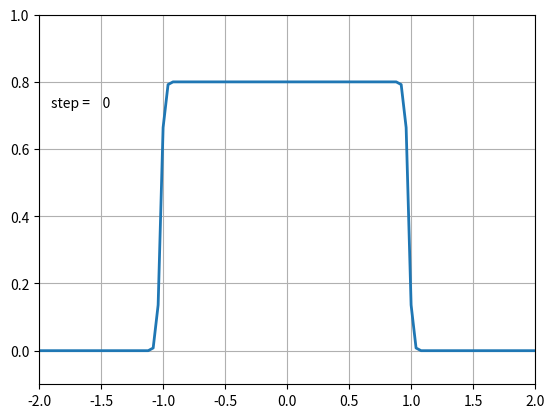

This figure's Python source:
## Step 04 Burgers' Equation
## I know reusing code is a nice thing, but I need to learn and I only learn by doing
## Start on the 11th April 2020 (27th of the Quarantine)

## preamble
import numpy as np
import matplotlib.pyplot as plt
from matplotlib.animation import FuncAnimation

## space discretization
Lx = 4. # length of the x-domain, declared as float
nx = 101 # number of elements of th x-domain
dx = Lx/(nx-1) # space step
x = np.linspace(-Lx/2, Lx/2, nx) # x as numpy array

## time discretization
Co1 = 100.0 # Courant number for non-linear convection
Co2 = 0.1 # Courant number for diffusion
dt = 0. # init time step as float
c = 2.0 # constant propagation speed (only for testing)
v = 0.0001 # diffusion speed

## init function (hat!)
u = np.zeros(x.size)
conds = [(x >= -Lx/2) & (x <= -Lx/4),
         (x >= -Lx/4) & (x <=  Lx/4),
         (x >=  Lx/4) & (x <=  Lx/2)]
funcs = [0., 0.8, 0.]
u = np.piecewise(x, conds, funcs)

## figure setup
fig, ax = plt.subplots() # declare both fig and ax in one command
ax.set_xlim(-Lx/2, Lx/2) # x-axis limits acc. to Lx
# ax.set_ylim(np.min(u) - 0.1, np.max(u) + 0.1) # y-axis limits acc. to min/max value of u
ax.set_ylim(-0.1, 1.0)
plt.grid()

## figure outputs
line, = ax.plot([], [], lw=2) # if comma is missing, line is declared as 'list' and not as matplotlib object
text = ax.text(0.025, 0.75, '', transform=ax.transAxes) # information text

## animation!
def animate(n):

    ## init
    Convection = 0.0
    Diffusion = 0.0
    un = u.copy()

    ## time step calculation
    dt1 = dx*Co1/np.max(np.absolute(u)) # for convection scheme
    dt2 = dx**2*Co2/v # for diffusion scheme
    dt = min(dt1, dt2) # choose min value to assure numerical stability 
    
    ## array operators!
    ## u(i+1) --> u[2:]
    ## u(i)   --> u[1:-1]
    ## u(i-1) --> u[:-2]
   
    # ## non-linear convection scheme
    # Convection = - un[1:-1]*dt/dx*(un[1:-1] - un[:-2])
    
    # ## diffusion scheme
    Diffusion = v*dt/dx**2*(un[2:] - 2*un[1:-1] + un[:-2])
    
    ## main scheme
    u[1:-1] = un[1:-1] + Convection + Diffusion
    
    # ## boundary conditions (fix)
    # u[0] = 0.
    # u[-1] = 0.
    
    ## boundary conditions (du/dx = 0)
    u[0] = u[1]
    u[-1] = u[-2]
    
    line.set_data(x, u)
    text.set_text('step = %4d' % (n))
    # text.set_text('n = %4d \ndt = %.8f \ndt1 = %.8f \ndt2 = %.8f' % (n, dt, dt1, dt2)) % only for testing
    return line, text,

anim = FuncAnimation(fig, animate, frames=2500, interval=1, repeat=False, blit=True)
# anim.save('NavierStokes_Step04.gif', writer='imagemagick', fps=30, dpi=75) # dpi>100 is to cumbersome
plt.show() # comment anim.save to see the figure properly
